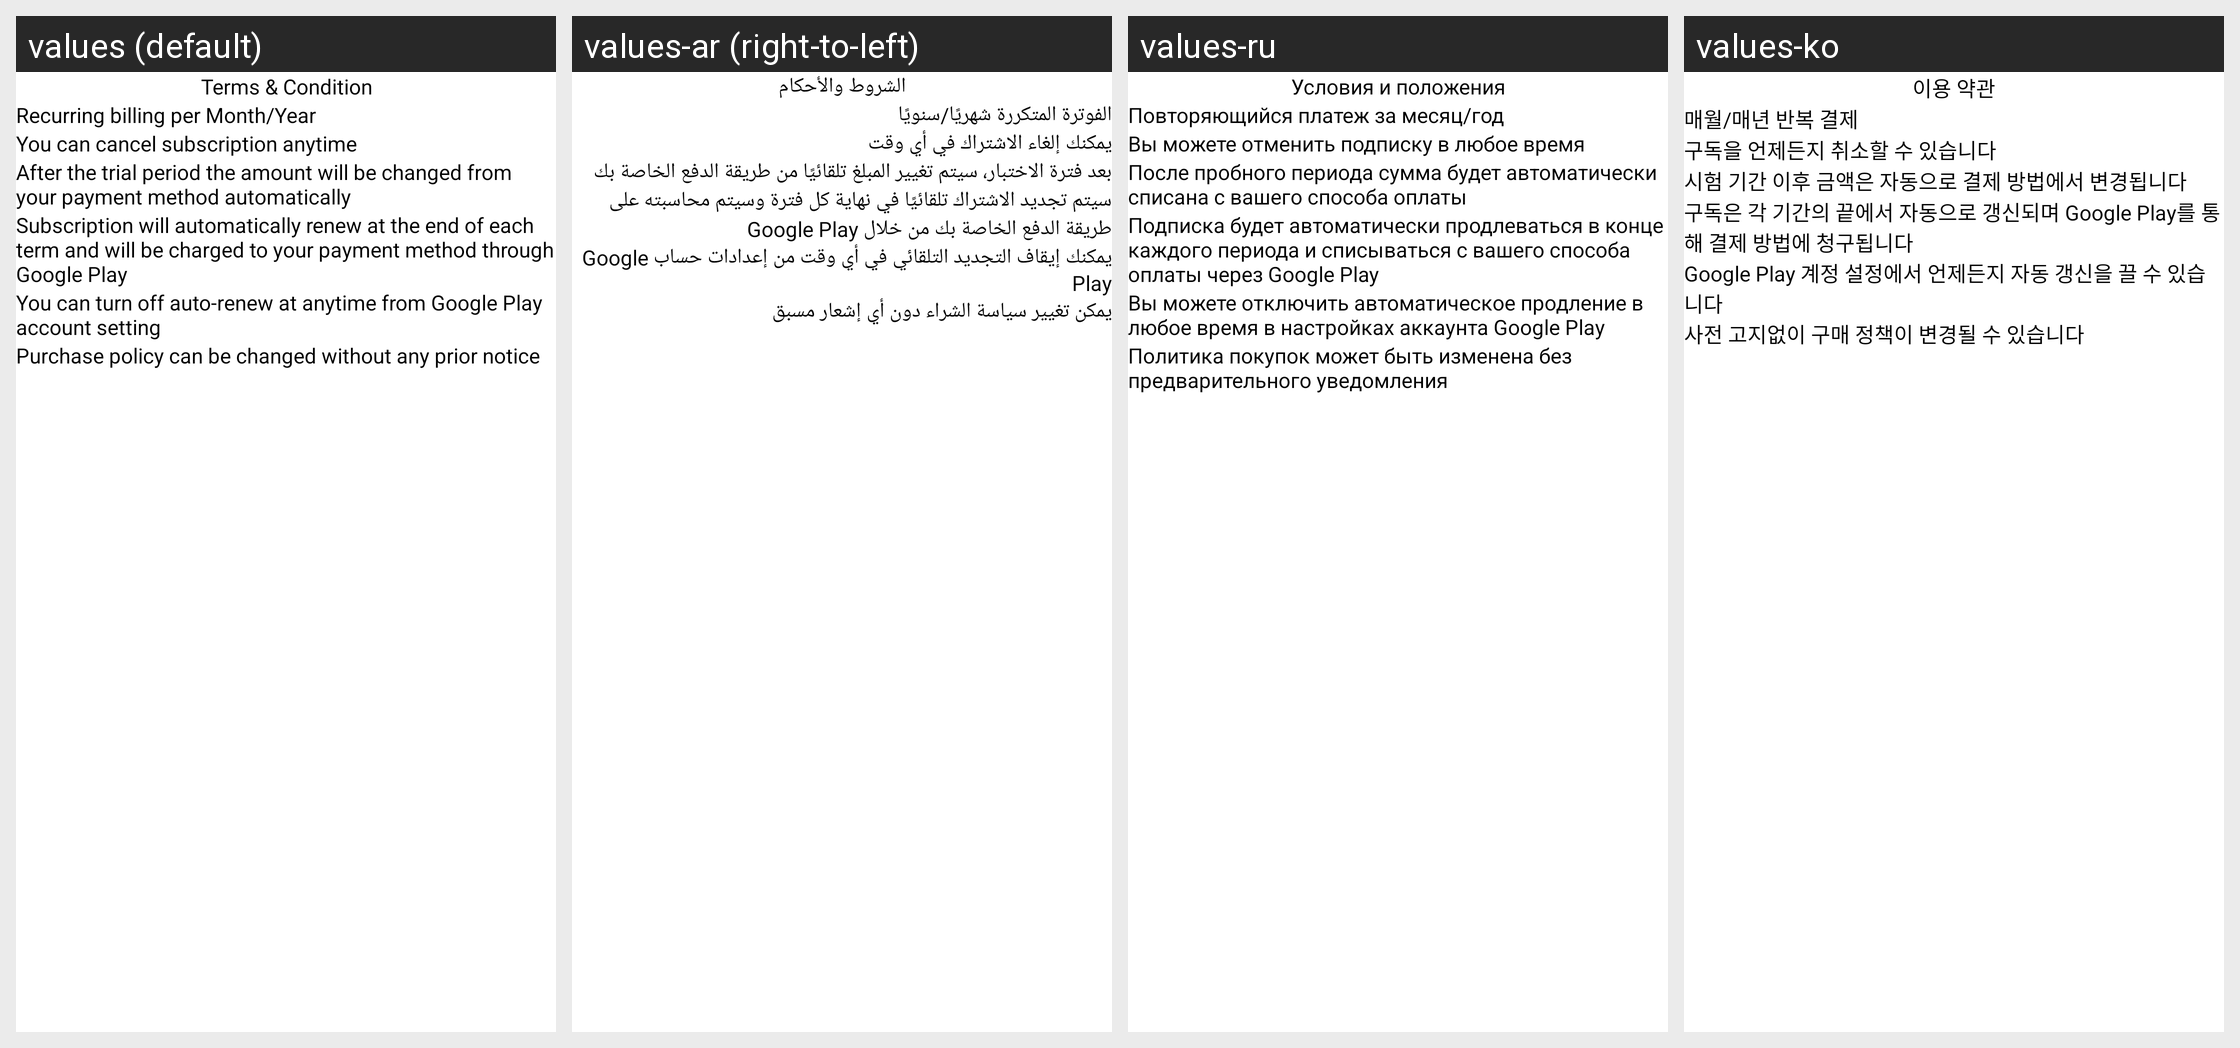

Strings drawn on this Android screen and how each of the app's shown locales translates them:
Android screen res/layout/activity_terms.xml rendered under 4 locales, left to right: values (default), values-ar (right-to-left), values-ru, values-ko. Device: Nexus 5 (rendered at 1080×1920; each locale shown at half size, 540×960, under a caption strip naming it); theme AppThemeSubscription.
Other locales in the repository, not shown: values-de, values-es, values-fr, values-gu, values-hi, values-hi-rIN, values-in, values-ja, values-pt, values-sv, values-tr, values-zh.
Strings drawn on this screen, with the default value and each locale's value (text and hints the layout hard-codes, and strings that could not be matched under every locale, appear in the picture but are not listed):

line_one
  values: Recurring billing per Month/Year
  values-ar: الفوترة المتكررة شهريًا/سنويًا
  values-ru: Повторяющийся платеж за месяц/год
  values-ko: 매월/매년 반복 결제

line_two
  values: You can cancel subscription anytime
  values-ar: يمكنك إلغاء الاشتراك في أي وقت
  values-ru: Вы можете отменить подписку в любое время
  values-ko: 구독을 언제든지 취소할 수 있습니다

line_three
  values: After the trial period the amount will be changed from your payment method automatically
  values-ar: بعد فترة الاختبار، سيتم تغيير المبلغ تلقائيًا من طريقة الدفع الخاصة بك
  values-ru: После пробного периода сумма будет автоматически списана с вашего способа оплаты
  values-ko: 시험 기간 이후 금액은 자동으로 결제 방법에서 변경됩니다

line_four
  values: Subscription will automatically renew at the end of each term and will be charged to your payment method through Google Play
  values-ar: سيتم تجديد الاشتراك تلقائيًا في نهاية كل فترة وسيتم محاسبته على طريقة الدفع الخاصة بك من خلال Google Play
  values-ru: Подписка будет автоматически продлеваться в конце каждого периода и списываться с вашего способа оплаты через Google Play
  values-ko: 구독은 각 기간의 끝에서 자동으로 갱신되며 Google Play를 통해 결제 방법에 청구됩니다

line_five
  values: You can turn off auto-renew at anytime from Google Play account setting
  values-ar: يمكنك إيقاف التجديد التلقائي في أي وقت من إعدادات حساب Google Play
  values-ru: Вы можете отключить автоматическое продление в любое время в настройках аккаунта Google Play
  values-ko: Google Play 계정 설정에서 언제든지 자동 갱신을 끌 수 있습니다

line_six
  values: Purchase policy can be changed without any prior notice
  values-ar: يمكن تغيير سياسة الشراء دون أي إشعار مسبق
  values-ru: Политика покупок может быть изменена без предварительного уведомления
  values-ko: 사전 고지없이 구매 정책이 변경될 수 있습니다

terms_condition
  values: Terms & Condition
  values-ar: الشروط والأحكام
  values-ru: Условия и положения
  values-ko: 이용 약관
